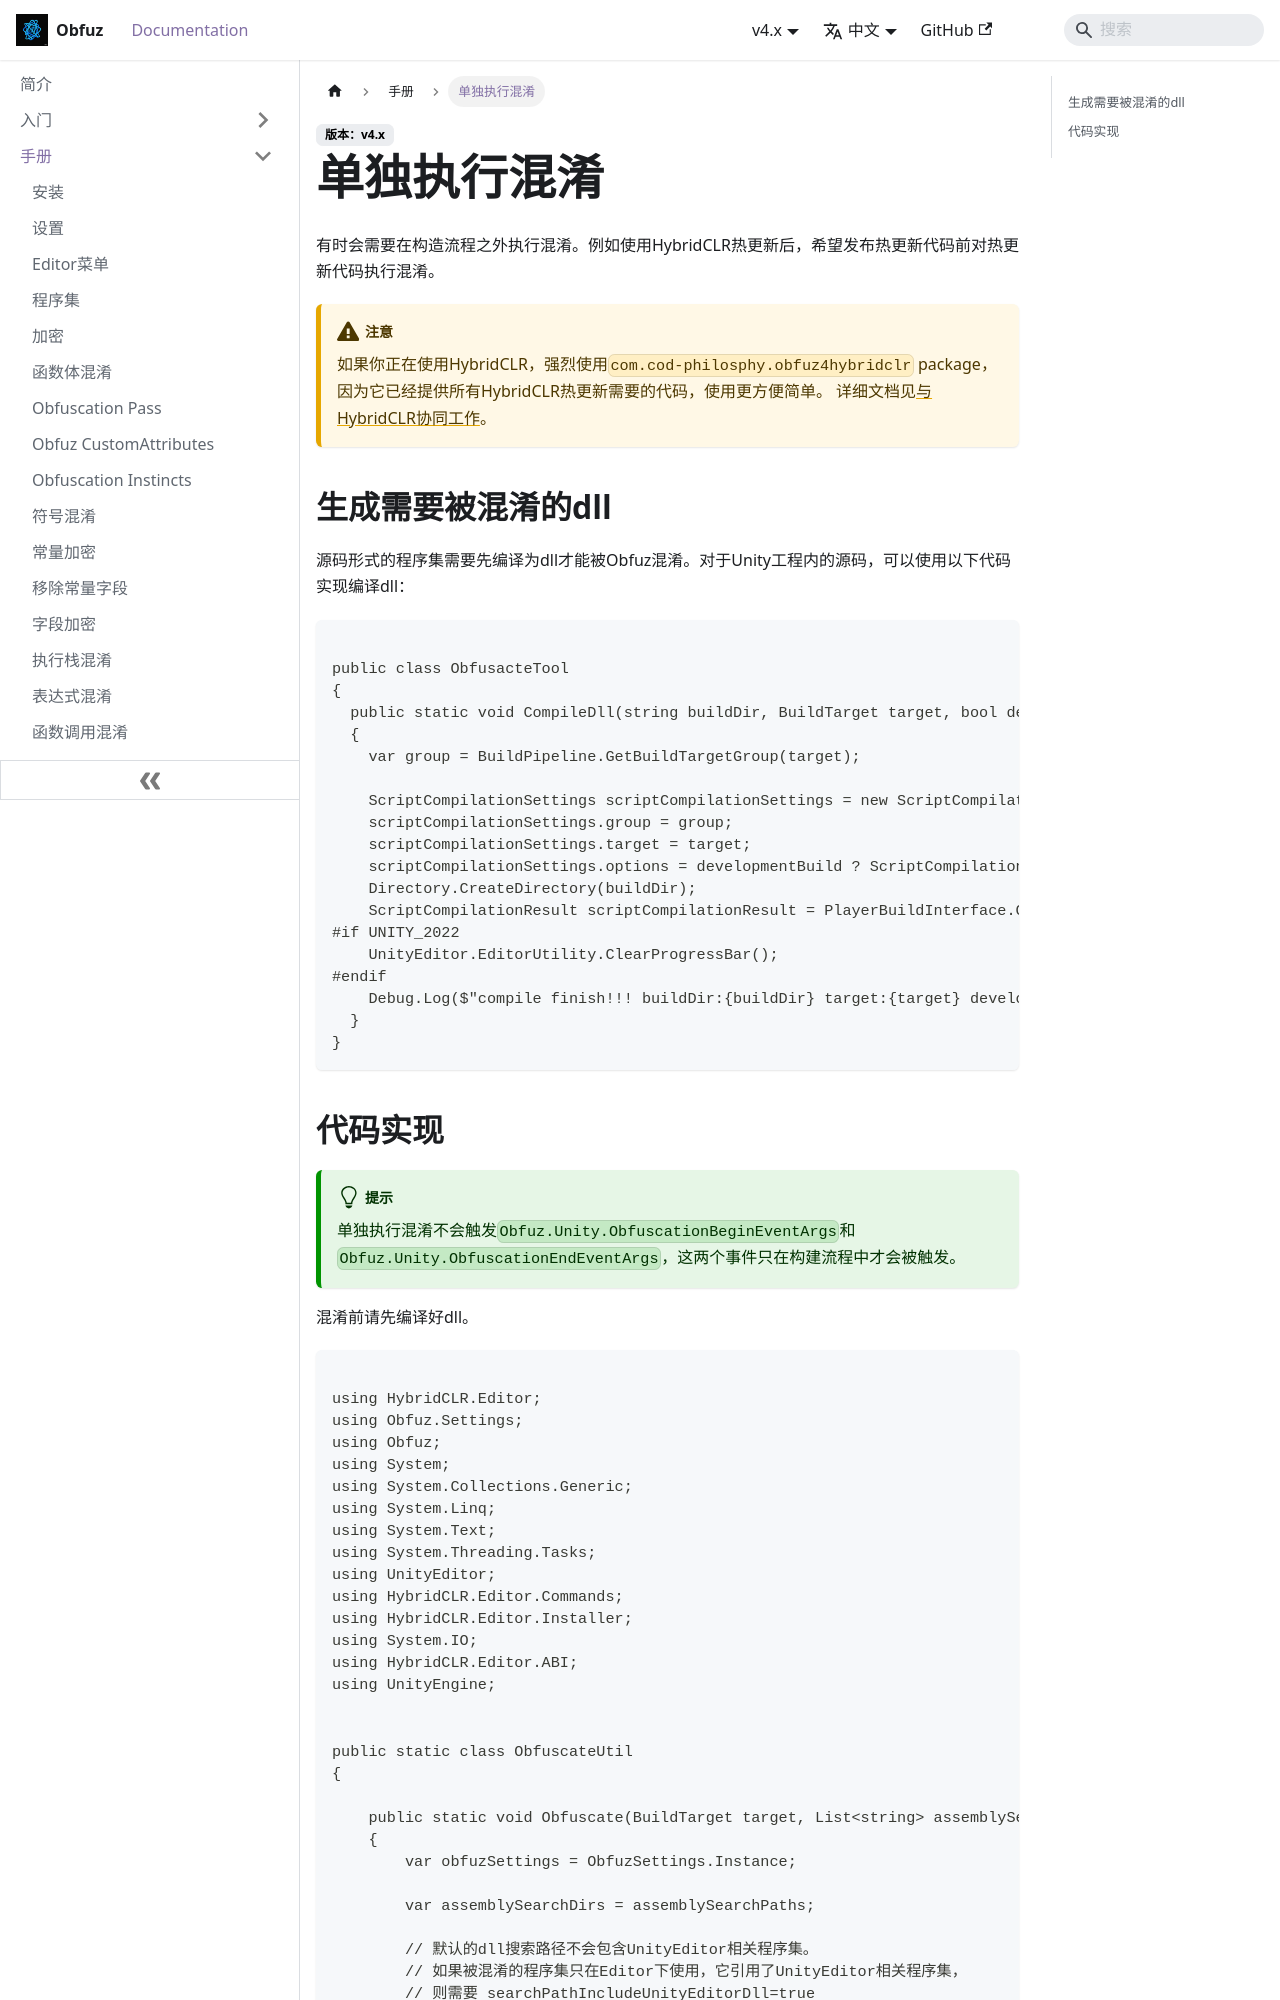

repository: focus-creative-games/obfuz-doc · page: docs/manual/run-obfuscation-standalonely.html · generator: docusaurus

# 单独执行混淆

有时会需要在构造流程之外执行混淆。例如使用HybridCLR热更新后，希望发布热更新代码前对热更新代码执行混淆。

:::warning
如果你正在使用HybridCLR，强烈使用`com.cod-philosphy.obfuz4hybridclr` package，因为它已经提供所有HybridCLR热更新需要的代码，使用更方便简单。
详细文档见[与HybridCLR协同工作](./hybridclr/work-with-hybridclr)。
:::

## 生成需要被混淆的dll

源码形式的程序集需要先编译为dll才能被Obfuz混淆。对于Unity工程内的源码，可以使用以下代码实现编译dll：

```csharp

public class ObfusacteTool
{
  public static void CompileDll(string buildDir, BuildTarget target, bool developmentBuild)
  {
    var group = BuildPipeline.GetBuildTargetGroup(target);

    ScriptCompilationSettings scriptCompilationSettings = new ScriptCompilationSettings();
    scriptCompilationSettings.group = group;
    scriptCompilationSettings.target = target;
    scriptCompilationSettings.options = developmentBuild ? ScriptCompilationOptions.DevelopmentBuild : ScriptCompilationOptions.None;
    Directory.CreateDirectory(buildDir);
    ScriptCompilationResult scriptCompilationResult = PlayerBuildInterface.CompilePlayerScripts(scriptCompilationSettings, buildDir);
#if UNITY_2022
    UnityEditor.EditorUtility.ClearProgressBar();
#endif
    Debug.Log($"compile finish!!! buildDir:{buildDir} target:{target} development:{developmentBuild}");
  }
}
```
